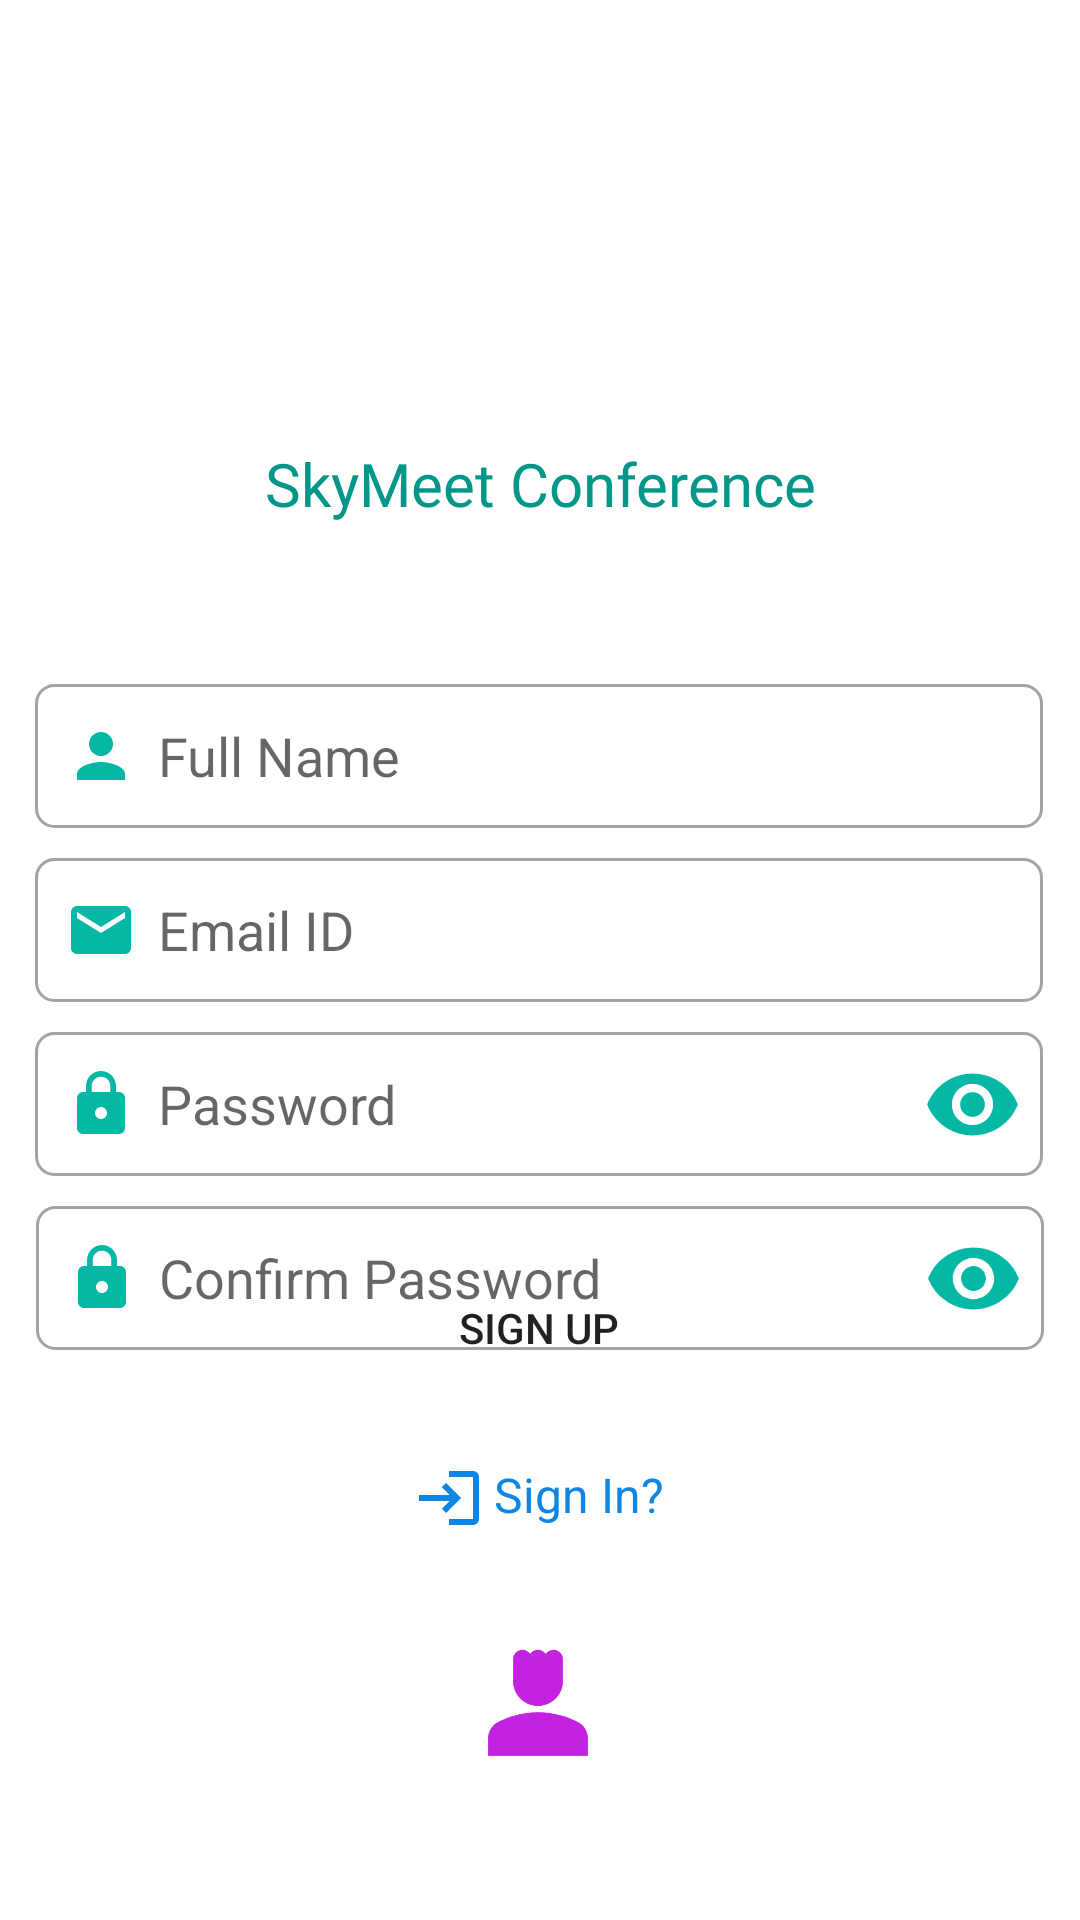

The Android layout XML behind this screen, and the referenced resources:
<!-- AndroidManifest.xml: application theme Theme.SkyMeet -->
<!-- res/layout/activity_sign_up.xml -->
<?xml version="1.0" encoding="utf-8"?>
<androidx.constraintlayout.widget.ConstraintLayout xmlns:android="http://schemas.android.com/apk/res/android"
    xmlns:app="http://schemas.android.com/apk/res-auto"
    xmlns:tools="http://schemas.android.com/tools"
    android:layout_width="match_parent"
    android:layout_height="match_parent"
    tools:context=".SignUpActivity">


    <TextView
        android:id="@+id/idSkyMeet"
        android:layout_width="wrap_content"
        android:layout_height="wrap_content"
        android:layout_marginBottom="36dp"
        android:fontFamily="@font/alegreya_sc_bold"
        android:padding="10dp"
        android:text="@string/skymeet_conference"
        android:textAlignment="center"
        android:textColor="#009688"
        android:textSize="20sp"
        app:layout_constraintBottom_toTopOf="@+id/userName"
        app:layout_constraintEnd_toEndOf="parent"
        app:layout_constraintHorizontal_bias="0.5"
        app:layout_constraintStart_toStartOf="parent"
        app:layout_constraintTop_toTopOf="parent"
        app:layout_constraintVertical_bias="0.95" />

    <EditText
        android:id="@+id/userName"
        android:layout_width="wrap_content"
        android:layout_height="wrap_content"
        android:background="@drawable/textbox"
        android:drawableLeft="@drawable/ic_baseline_person_24"
        android:drawablePadding="7dp"
        android:ems="16"
        android:hint="@string/full_name"
        android:inputType="textPersonName"
        android:minHeight="48dp"
        android:padding="10dp"
        app:layout_constraintBottom_toBottomOf="parent"
        app:layout_constraintEnd_toEndOf="parent"
        app:layout_constraintHorizontal_bias="0.49"
        app:layout_constraintStart_toStartOf="parent"
        app:layout_constraintTop_toTopOf="parent"
        app:layout_constraintVertical_bias="0.385" />

    <EditText
        android:id="@+id/emailBox"
        android:layout_width="wrap_content"
        android:layout_height="wrap_content"
        android:layout_marginTop="10dp"
        android:background="@drawable/textbox"
        android:drawableLeft="@drawable/ic_baseline_email_24"
        android:drawablePadding="7dp"
        android:ems="16"
        android:hint="@string/email_id"
        android:inputType="textEmailAddress"
        android:minHeight="48dp"
        android:padding="10dp"
        app:layout_constraintBottom_toBottomOf="parent"
        app:layout_constraintEnd_toEndOf="parent"
        app:layout_constraintHorizontal_bias="0.49"
        app:layout_constraintStart_toStartOf="parent"
        app:layout_constraintTop_toBottomOf="@+id/userName"
        app:layout_constraintVertical_bias="0.0" />

    <EditText
        android:id="@+id/passwordBox"
        android:layout_width="wrap_content"
        android:layout_height="wrap_content"
        android:layout_marginTop="10dp"
        android:background="@drawable/textbox"
        android:drawableLeft="@drawable/ic_baseline_lock_24"
        android:drawablePadding="7dp"
        android:ems="16"
        android:hint="@string/password"
        android:inputType="textPassword"
        android:minHeight="48dp"
        android:padding="10dp"
        app:layout_constraintBottom_toBottomOf="parent"
        app:layout_constraintEnd_toEndOf="parent"
        app:layout_constraintHorizontal_bias="0.49"
        app:layout_constraintStart_toStartOf="parent"
        app:layout_constraintTop_toBottomOf="@+id/emailBox"
        app:layout_constraintVertical_bias="0.0" />


    <EditText
        android:id="@+id/passwordBox2"
        android:layout_width="wrap_content"
        android:layout_height="wrap_content"
        android:layout_marginTop="10dp"
        android:background="@drawable/textbox"
        android:drawableLeft="@drawable/ic_baseline_lock_24"
        android:drawablePadding="7dp"
        android:ems="16"
        android:hint="@string/confirm_password"
        android:inputType="textPassword"
        android:minHeight="48dp"
        android:padding="10dp"
        app:layout_constraintBottom_toBottomOf="parent"
        app:layout_constraintEnd_toEndOf="parent"
        app:layout_constraintStart_toStartOf="parent"
        app:layout_constraintTop_toBottomOf="@+id/passwordBox"
        app:layout_constraintVertical_bias="0.0"
        />

    <TextView
        android:id="@+id/signInAcTextView"
        android:layout_width="wrap_content"
        android:layout_height="wrap_content"
        android:layout_marginBottom="112dp"
        android:drawableLeft="@drawable/ic_baseline_login_24"
        android:drawablePadding="3dp"
        android:padding="10dp"
        android:text="@string/sign_in_question"
        android:textAlignment="center"
        android:textColor="#0F86E4"
        android:textSize="16sp"
        app:layout_constraintBottom_toBottomOf="parent"
        app:layout_constraintEnd_toEndOf="parent"
        app:layout_constraintHorizontal_bias="0.498"
        app:layout_constraintStart_toStartOf="parent"
        app:layout_constraintTop_toBottomOf="@+id/passwordBox2"
        app:layout_constraintVertical_bias="0.804" />

    <Button
        android:id="@+id/SignUpBtn"
        android:layout_width="150dp"
        android:layout_height="50dp"
        android:layout_gravity="center"
        android:background="@drawable/buttonbox"
        android:text="@string/sign_up"
        app:layout_constraintBottom_toTopOf="@+id/signInAcTextView"
        app:layout_constraintEnd_toEndOf="parent"
        app:layout_constraintHorizontal_bias="0.498"
        app:layout_constraintStart_toStartOf="parent"
        app:layout_constraintTop_toBottomOf="@+id/passwordBox"
        app:layout_constraintVertical_bias="0.73" />

    <ImageView
        android:id="@+id/skymeetLogo"
        android:layout_width="85dp"
        android:layout_height="85dp"
        app:layout_constraintBottom_toTopOf="@+id/idSkyMeet"
        app:layout_constraintEnd_toEndOf="parent"
        app:layout_constraintStart_toStartOf="parent"
        app:layout_constraintTop_toTopOf="parent"
        app:layout_constraintVertical_bias="1.0"
        app:srcCompat="@drawable/skymeet_logo" />

    <ImageView
        android:id="@+id/passwordEye"
        android:layout_width="33dp"
        android:layout_height="33dp"
        android:layout_marginRight="7dp"
        android:onClick="ShowHidePass"
        app:layout_constraintBottom_toBottomOf="@+id/passwordBox"
        app:layout_constraintEnd_toEndOf="@+id/passwordBox"
        app:layout_constraintHorizontal_bias="1.0"
        app:layout_constraintStart_toStartOf="@+id/passwordBox"
        app:layout_constraintTop_toTopOf="@+id/passwordBox"
        app:srcCompat="@drawable/ic_baseline_visibility_24" />

    <ImageView
        android:id="@+id/passwordEye2"
        android:layout_width="33dp"
        android:layout_height="33dp"
        android:layout_marginRight="7dp"
        android:onClick="ShowHidePass2"
        app:layout_constraintBottom_toBottomOf="@+id/passwordBox2"
        app:layout_constraintEnd_toEndOf="@+id/passwordBox2"
        app:layout_constraintHorizontal_bias="1.0"
        app:layout_constraintStart_toStartOf="@+id/passwordBox2"
        app:layout_constraintTop_toTopOf="@+id/passwordBox2"
        app:srcCompat="@drawable/ic_baseline_visibility_24" />

    <ImageView
        android:id="@+id/guestMode"
        android:layout_width="50dp"
        android:layout_height="50dp"
        app:layout_constraintBottom_toBottomOf="parent"
        app:layout_constraintEnd_toEndOf="parent"
        app:layout_constraintHorizontal_bias="0.498"
        app:layout_constraintStart_toStartOf="parent"
        app:layout_constraintTop_toBottomOf="@+id/signInAcTextView"
        app:layout_constraintVertical_bias="0.323"
        app:srcCompat="@drawable/ic_baseline_guest_30" />


</androidx.constraintlayout.widget.ConstraintLayout>
<!-- resources referenced by this layout -->
<resources>
  <!-- drawable ic_baseline_email_24 (drawable) -->
  <vector android:height="24dp" android:tint="#05B7A5"
      android:viewportHeight="24" android:viewportWidth="24"
      android:width="24dp" xmlns:android="http://schemas.android.com/apk/res/android">
      <path android:fillColor="@android:color/white" android:pathData="M20,4L4,4c-1.1,0 -1.99,0.9 -1.99,2L2,18c0,1.1 0.9,2 2,2h16c1.1,0 2,-0.9 2,-2L22,6c0,-1.1 -0.9,-2 -2,-2zM20,8l-8,5 -8,-5L4,6l8,5 8,-5v2z"/>
  </vector>
  <!-- drawable ic_baseline_lock_24 (drawable) -->
  <vector android:height="24dp" android:tint="#05B7A5"
      android:viewportHeight="24" android:viewportWidth="24"
      android:width="24dp" xmlns:android="http://schemas.android.com/apk/res/android">
      <path android:fillColor="@android:color/white" android:pathData="M18,8h-1L17,6c0,-2.76 -2.24,-5 -5,-5S7,3.24 7,6v2L6,8c-1.1,0 -2,0.9 -2,2v10c0,1.1 0.9,2 2,2h12c1.1,0 2,-0.9 2,-2L20,10c0,-1.1 -0.9,-2 -2,-2zM12,17c-1.1,0 -2,-0.9 -2,-2s0.9,-2 2,-2 2,0.9 2,2 -0.9,2 -2,2zM15.1,8L8.9,8L8.9,6c0,-1.71 1.39,-3.1 3.1,-3.1 1.71,0 3.1,1.39 3.1,3.1v2z"/>
  </vector>
  <!-- drawable ic_baseline_login_24 (drawable) -->
  <vector android:autoMirrored="true" android:height="24dp"
      android:tint="#0F86E4" android:viewportHeight="24"
      android:viewportWidth="24" android:width="24dp" xmlns:android="http://schemas.android.com/apk/res/android">
      <path android:fillColor="@android:color/white" android:pathData="M11,7L9.6,8.4l2.6,2.6H2v2h10.2l-2.6,2.6L11,17l5,-5L11,7zM20,19h-8v2h8c1.1,0 2,-0.9 2,-2V5c0,-1.1 -0.9,-2 -2,-2h-8v2h8V19z"/>
  </vector>
  <!-- drawable ic_baseline_person_24 (drawable) -->
  <vector android:height="24dp" android:tint="#05B7A5"
      android:viewportHeight="24" android:viewportWidth="24"
      android:width="24dp" xmlns:android="http://schemas.android.com/apk/res/android">
      <path android:fillColor="@android:color/white" android:pathData="M12,12c2.21,0 4,-1.79 4,-4s-1.79,-4 -4,-4 -4,1.79 -4,4 1.79,4 4,4zM12,14c-2.67,0 -8,1.34 -8,4v2h16v-2c0,-2.66 -5.33,-4 -8,-4z"/>
  </vector>
  <!-- drawable ic_baseline_visibility_24 (drawable) -->
  <vector android:height="24dp" android:tint="#05B7A5"
      android:viewportHeight="24" android:viewportWidth="24"
      android:width="24dp" xmlns:android="http://schemas.android.com/apk/res/android">
      <path android:fillColor="@android:color/white" android:pathData="M12,4.5C7,4.5 2.73,7.61 1,12c1.73,4.39 6,7.5 11,7.5s9.27,-3.11 11,-7.5c-1.73,-4.39 -6,-7.5 -11,-7.5zM12,17c-2.76,0 -5,-2.24 -5,-5s2.24,-5 5,-5 5,2.24 5,5 -2.24,5 -5,5zM12,9c-1.66,0 -3,1.34 -3,3s1.34,3 3,3 3,-1.34 3,-3 -1.34,-3 -3,-3z"/>
  </vector>
  <!-- drawable textbox (drawable) -->
  <?xml version="1.0" encoding="utf-8"?>
  <shape xmlns:android="http://schemas.android.com/apk/res/android">
  <stroke android:color="#A3A3A3" android:width="1dp"/>
      <corners android:radius="6dp"/>
  </shape>
  <string name="confirm_password">Confirm Password</string>
  <string name="email_id">Email ID</string>
  <string name="full_name">Full Name</string>
  <string name="password">Password</string>
  <string name="sign_in_question">Sign In?</string>
  <string name="sign_up">Sign Up</string>
  <string name="skymeet_conference">SkyMeet Conference</string>
  <style name="Theme.SkyMeet" parent="Theme.MaterialComponents.DayNight.DarkActionBar">
          
          <item name="colorPrimary">#05B7A5</item>
          <item name="colorPrimaryVariant">@color/teal_700</item>
          <item name="colorOnPrimary">@color/white</item>
          
          <item name="colorSecondary">@color/teal_200</item>
          <item name="colorSecondaryVariant">@color/teal_700</item>
          <item name="colorOnSecondary">@color/black</item>
          
          <item name="android:statusBarColor">?attr/colorPrimaryVariant</item>
          
      </style>
  <!-- not gathered from this repository: default colours our renderer supplied (Android Studio template values) -->
  <color name="teal_200">#FF03DAC5</color>
  <color name="teal_700">#FF018786</color>
  <color name="black">#FF000000</color>
  <color name="white">#FFFFFFFF</color>
</resources>
